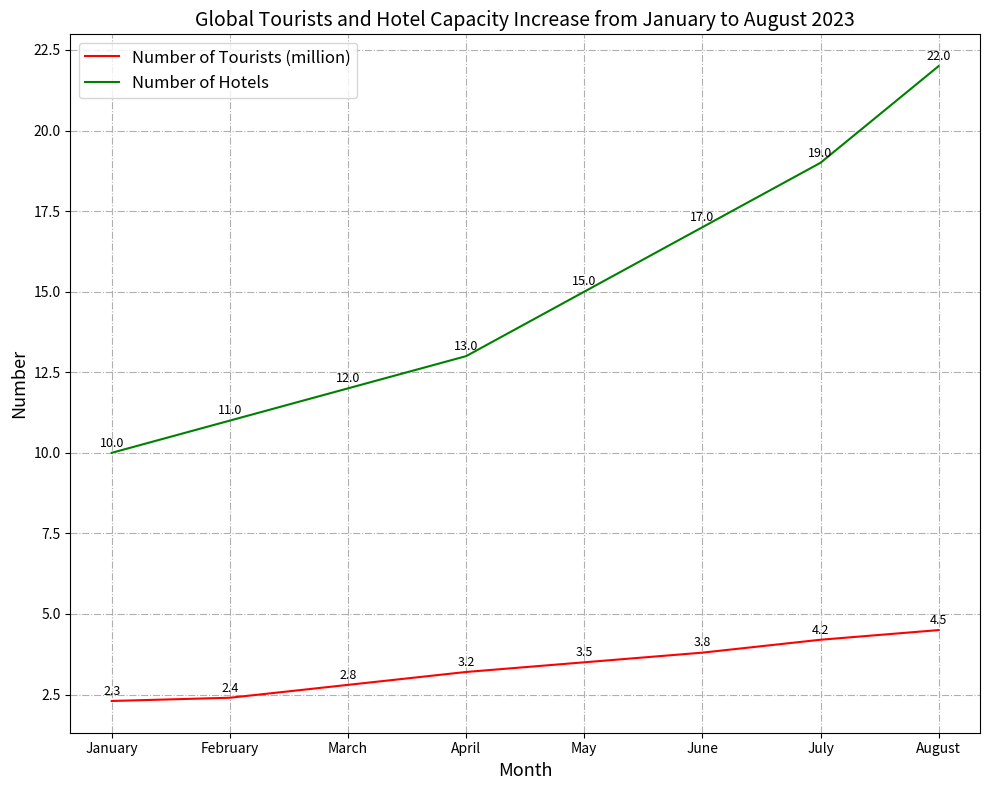

Source code (Python): (Note: this script raises an exception after producing the figure.)

import matplotlib as mpl
import matplotlib.pyplot as plt
import numpy as np

Month = ["January","February","March","April","May","June","July","August"]
Number_of_Tourists = [2.3,2.4,2.8,3.2,3.5,3.8,4.2,4.5]
Number_of_Hotels = [10,11,12,13,15,17,19,22]

plt.figure(figsize=(10,8))
plt.plot(Month,Number_of_Tourists,color = 'r',label="Number of Tourists (million)")
plt.plot(Month,Number_of_Hotels,color = 'g',label="Number of Hotels")

#add grids
plt.grid(linestyle='-.')

#add title and font
plt.title("Global Tourists and Hotel Capacity Increase from January to August 2023", fontsize=14)

#add x and y axis names
plt.xlabel("Month", fontsize=13)
plt.ylabel("Number", fontsize=13)

#add xticks
plt.xticks(np.arange(len(Month)),Month)

#add legend
plt.legend(loc="best", fontsize=12)

#add annotation
for a,b in zip(Month,Number_of_Tourists):
    plt.text(a, b+0.1, '%.1f' % b, ha='center', va= 'bottom',fontsize=9)

for a,b in zip(Month,Number_of_Hotels):
    plt.text(a, b+0.1, '%.1f' % b, ha='center', va= 'bottom',fontsize=9)

#automatically resize the image
plt.tight_layout()

#save the image
plt.savefig("line chart/png/27.png")

#clear the current image state
plt.clf()
